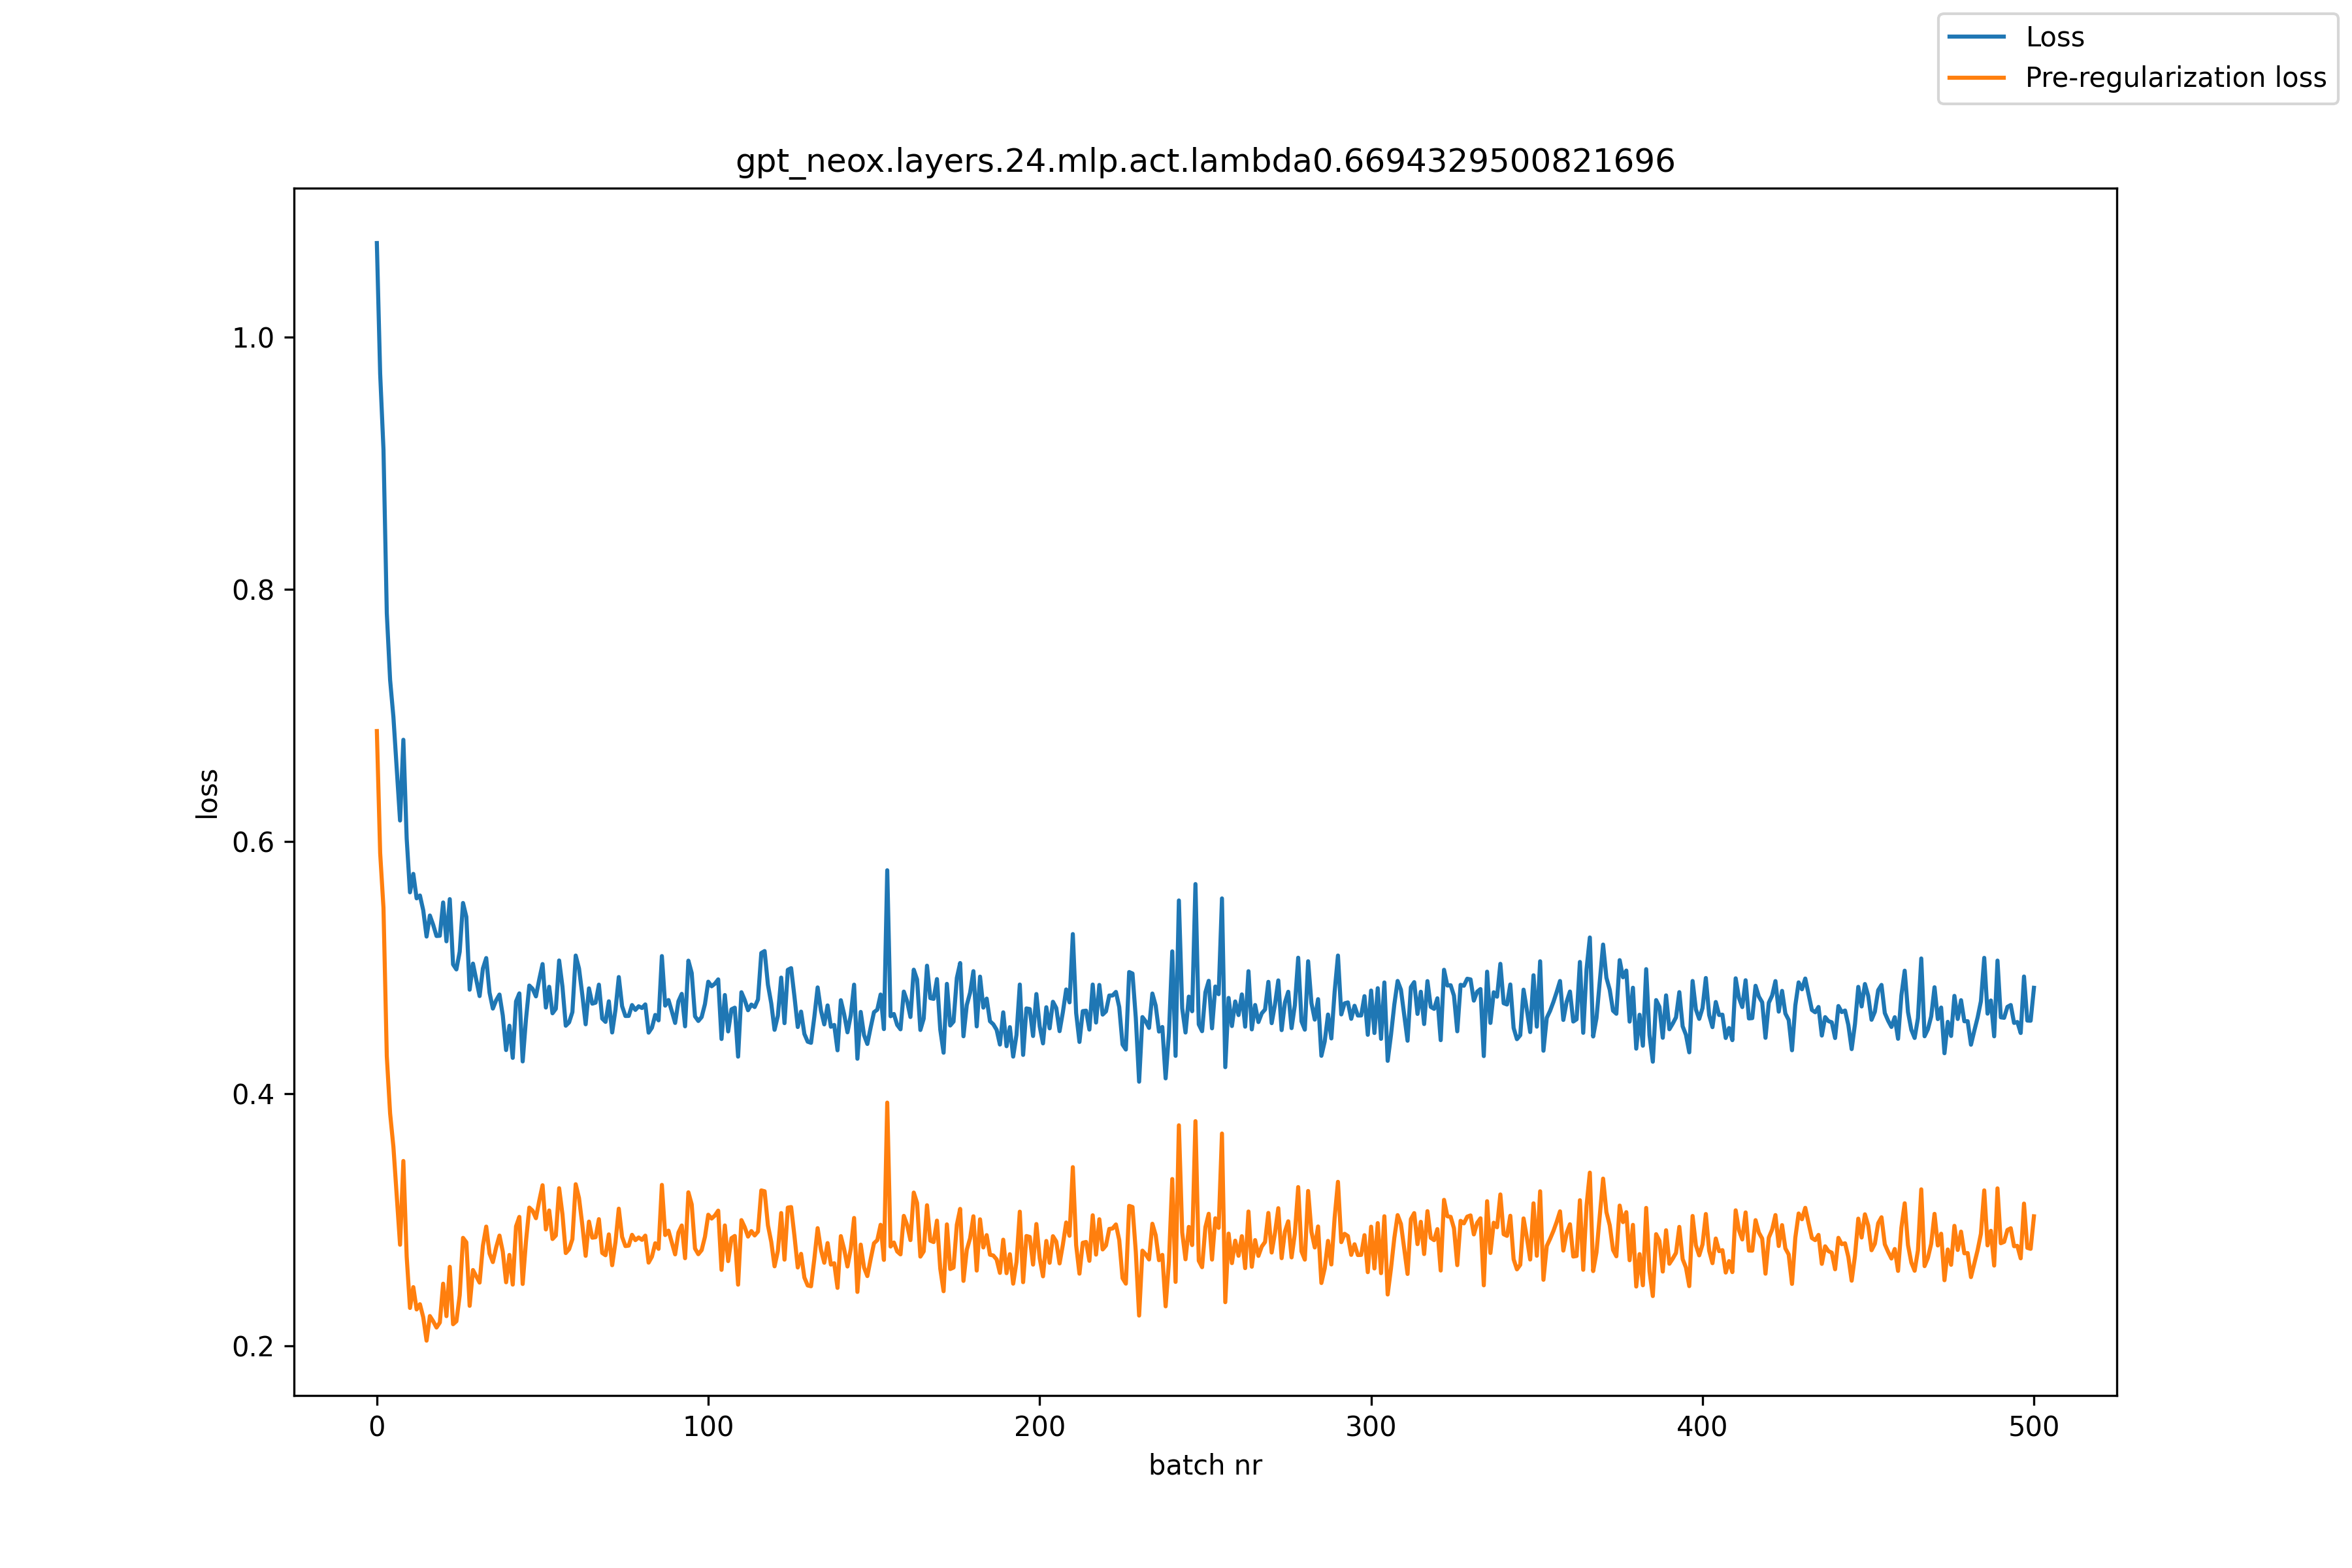

The file beside this chart, header and first rows:
, loss, pre_reg_loss
0, 1.075, 0.6877
1, 0.9709, 0.5909
2, 0.9108, 0.5474
3, 0.7811, 0.4298
4, 0.7282, 0.3845
5, 0.6987, 0.3579
6, 0.6581, 0.3195
7, 0.6167, 0.2804
8, 0.6808, 0.3468
9, 0.6025, 0.271
10, 0.5598, 0.2303
11, 0.5744, 0.2468
12, 0.555, 0.2291
13, 0.5573, 0.2332
14, 0.5455, 0.2229
15, 0.5247, 0.2044
16, 0.5414, 0.2239
17, 0.534, 0.2197
18, 0.5252, 0.2148
19, 0.5254, 0.2187
20, 0.5518, 0.2495
21, 0.521, 0.2238
22, 0.5544, 0.2629
23, 0.5026, 0.2174
24, 0.4987, 0.2197
25, 0.5127, 0.2403
26, 0.5514, 0.2859
27, 0.5404, 0.2823
28, 0.4826, 0.232
29, 0.5033, 0.2604
30, 0.4903, 0.2553
31, 0.4776, 0.2504
32, 0.4994, 0.2796
33, 0.5077, 0.2948
34, 0.4803, 0.2734
35, 0.4676, 0.2667
36, 0.4742, 0.2783
37, 0.4788, 0.2877
38, 0.4621, 0.2749
39, 0.4347, 0.2506
40, 0.454, 0.2723
41, 0.4285, 0.2488
42, 0.4733, 0.295
43, 0.4797, 0.3025
44, 0.4257, 0.2493
45, 0.4593, 0.2832
46, 0.4859, 0.3098
47, 0.4833, 0.3074
48, 0.4773, 0.3014
49, 0.4908, 0.3153
50, 0.5029, 0.3276
51, 0.4685, 0.2925
52, 0.4849, 0.3076
53, 0.4639, 0.2849
54, 0.4675, 0.2877
55, 0.5058, 0.3252
56, 0.4851, 0.3046
57, 0.4541, 0.2738
58, 0.4567, 0.2768
59, 0.4649, 0.2848
... 441 more rows
